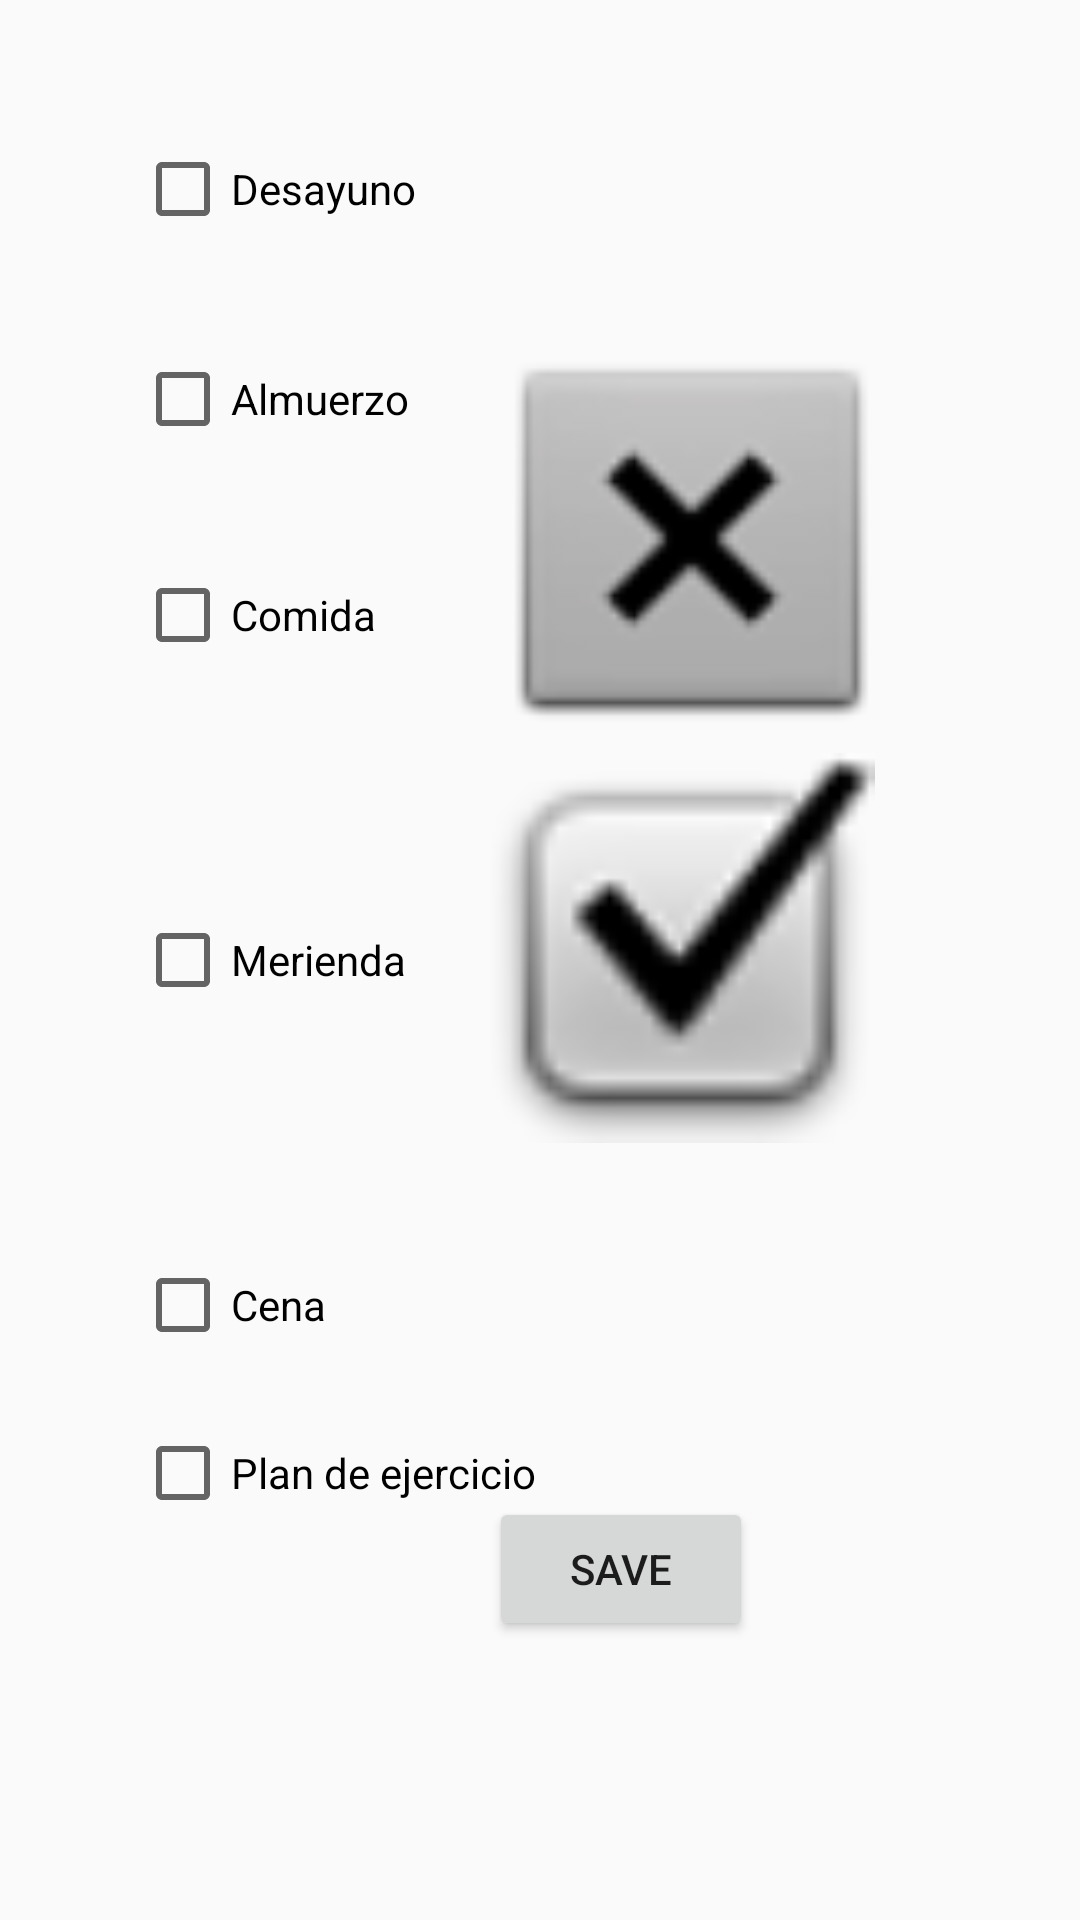

Produce the Android XML layout that renders to this screen, including the resource entries it uses.
<!-- AndroidManifest.xml: application theme AppTheme -->
<!-- res/layout/activity_lunes.xml -->
<?xml version="1.0" encoding="utf-8"?>
<RelativeLayout
    xmlns:android="http://schemas.android.com/apk/res/android"
    xmlns:app="http://schemas.android.com/apk/res-auto"
    xmlns:tools="http://schemas.android.com/tools"
    android:layout_width="match_parent"
    android:layout_height="match_parent">

    <ImageView
        android:id="@+id/imgMal"
        android:layout_width="173dp"
        android:layout_height="143dp"
        android:layout_alignParentEnd="true"
        android:layout_alignParentTop="true"
        android:layout_marginEnd="43dp"
        android:layout_marginTop="108dp"
        app:srcCompat="@android:drawable/btn_dialog" />

    <ImageView
        android:id="@+id/imgBien"
        android:layout_width="181dp"
        android:layout_height="130dp"
        android:layout_alignEnd="@+id/imgMal"
        android:layout_below="@+id/imgMal"
        app:srcCompat="@android:drawable/checkbox_on_background" />

    <CheckBox
        android:id="@+id/cbCena"
        android:layout_width="89dp"
        android:layout_height="wrap_content"
        android:layout_alignParentBottom="true"
        android:layout_alignStart="@+id/cbDesayno"
        android:layout_marginBottom="189dp"
        android:tag="check5"
        android:text="Cena" />

    <CheckBox
        android:id="@+id/cbMerienda"
        android:layout_width="wrap_content"
        android:layout_height="wrap_content"
        android:layout_alignStart="@+id/cbDesayno"
        android:layout_centerVertical="true"
        android:tag="check4"
        android:text="Merienda" />

    <CheckBox
        android:id="@+id/cbComida"
        android:layout_width="92dp"
        android:layout_height="wrap_content"
        android:layout_alignParentTop="true"
        android:layout_alignStart="@+id/cbDesayno"
        android:layout_marginTop="189dp"
        android:tag="check3"
        android:text="Comida" />

    <CheckBox
        android:id="@+id/cbAlmuerzo"
        android:layout_width="wrap_content"
        android:layout_height="wrap_content"
        android:layout_alignParentTop="true"
        android:layout_alignStart="@+id/cbDesayno"
        android:layout_marginTop="117dp"
        android:tag="check2"
        android:text="Almuerzo" />

    <CheckBox
        android:id="@+id/cbDesayno"
        android:layout_width="wrap_content"
        android:layout_height="wrap_content"
        android:layout_alignParentStart="true"
        android:layout_alignParentTop="true"
        android:layout_marginStart="45dp"
        android:layout_marginTop="47dp"
        android:tag="check1"
        android:text="Desayuno" />

    <Button
        android:id="@+id/btnSave"
        android:layout_width="wrap_content"
        android:layout_height="wrap_content"
        android:layout_alignParentBottom="true"
        android:layout_alignParentEnd="true"
        android:layout_marginBottom="93dp"
        android:layout_marginEnd="109dp"
        android:text="Save" />

    <CheckBox
        android:id="@+id/cbRutina"
        android:layout_width="wrap_content"
        android:layout_height="wrap_content"
        android:layout_alignParentBottom="true"
        android:layout_alignStart="@+id/cbCena"
        android:layout_marginBottom="133dp"
        android:tag="cbRutina"
        android:text="Plan de ejercicio" />

</RelativeLayout>
<!-- resources referenced by this layout -->
<resources>
  <style name="AppTheme" parent="Theme.AppCompat.Light.NoActionBar">
          
          <item name="colorPrimary">@color/colorNavBar</item>
          <item name="colorPrimaryDark">@color/colorPrimaryDark</item>
          <item name="colorAccent">@color/colorAccent</item>
      </style>
  <!-- not gathered from this repository: default colours our renderer supplied (Android Studio template values) -->
  <color name="colorPrimaryDark">#FF3700B3</color>
  <color name="colorAccent">#FF03DAC5</color>
</resources>
